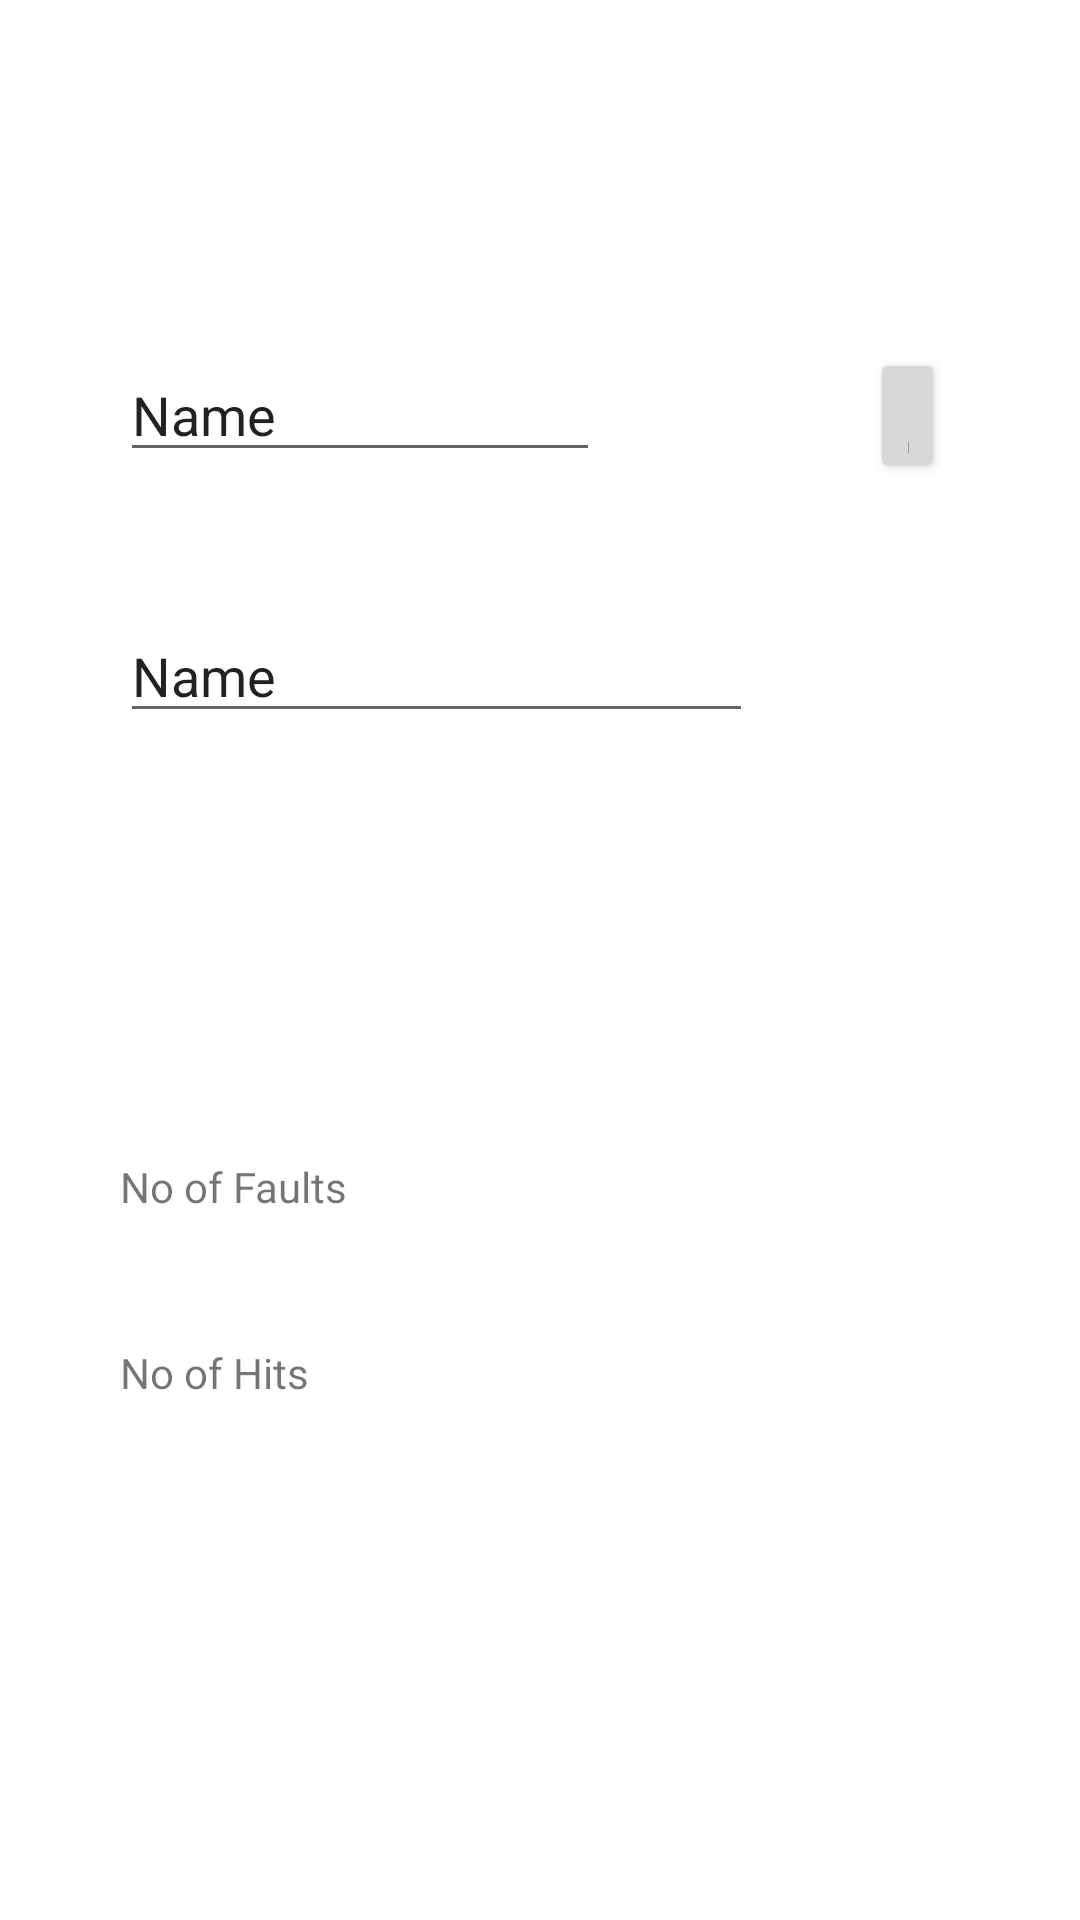

Android layout source for this screen:
<!-- AndroidManifest.xml: application theme Theme.OSALGORITHMS -->
<!-- res/layout/activity_fifoalgo.xml -->
<?xml version="1.0" encoding="utf-8"?>

<RelativeLayout xmlns:android="http://schemas.android.com/apk/res/android"
    xmlns:app="http://schemas.android.com/apk/res-auto"
    xmlns:tools="http://schemas.android.com/tools"
    android:layout_width="match_parent"
    android:layout_height="match_parent"
    tools:context=".fifoalgo">

    <TextView
        android:id="@+id/hitratio"
        android:layout_width="174dp"
        android:layout_height="31dp"
        android:layout_alignParentStart="true"
        android:layout_alignParentLeft="true"
        android:layout_alignParentTop="true"
        android:layout_alignParentEnd="true"
        android:layout_alignParentRight="true"
        android:layout_alignParentBottom="true"
        android:layout_marginStart="40dp"
        android:layout_marginLeft="40dp"
        android:layout_marginTop="355dp"
        android:layout_marginEnd="206dp"
        android:layout_marginRight="206dp"
        android:layout_marginBottom="334dp" />

    <TextView
        android:id="@+id/faultno"
        android:layout_width="135dp"
        android:layout_height="31dp"
        android:layout_alignParentStart="true"
        android:layout_alignParentLeft="true"
        android:layout_alignParentTop="true"
        android:layout_marginStart="40dp"
        android:layout_marginLeft="40dp"
        android:layout_marginTop="479dp" />

    <TextView
        android:id="@+id/hitno"
        android:layout_width="180dp"
        android:layout_height="31dp"
        android:layout_alignParentStart="true"
        android:layout_alignParentLeft="true"
        android:layout_alignParentTop="true"
        android:layout_marginStart="40dp"
        android:layout_marginLeft="40dp"
        android:layout_marginTop="417dp" />

    <Button
        android:id="@+id/compute"
        android:layout_width="wrap_content"
        android:layout_height="45dp"
        android:layout_alignParentStart="true"
        android:layout_alignParentLeft="true"
        android:layout_alignParentTop="true"
        android:layout_alignParentEnd="true"
        android:layout_alignParentRight="true"
        android:layout_marginStart="290dp"
        android:layout_marginLeft="290dp"
        android:layout_marginTop="116dp"
        android:layout_marginEnd="45dp"
        android:layout_marginRight="45dp"
        android:text="RUN" />

    <EditText
        android:id="@+id/fr"
        android:layout_width="211dp"
        android:layout_height="wrap_content"
        android:layout_alignParentStart="true"
        android:layout_alignParentLeft="true"
        android:layout_alignParentTop="true"
        android:layout_alignParentEnd="true"
        android:layout_alignParentRight="true"
        android:layout_alignParentBottom="true"
        android:layout_marginStart="40dp"
        android:layout_marginLeft="40dp"
        android:layout_marginTop="29dp"
        android:layout_marginEnd="166dp"
        android:layout_marginRight="166dp"
        android:layout_marginBottom="652dp"
        android:ems="10"
        android:inputType="textPersonName"
        android:text="Name" />

    <EditText
        android:id="@+id/rf"
        android:layout_width="211dp"
        android:layout_height="wrap_content"
        android:layout_alignParentStart="true"
        android:layout_alignParentLeft="true"
        android:layout_alignParentTop="true"
        android:layout_alignParentEnd="true"
        android:layout_alignParentRight="true"
        android:layout_marginStart="40dp"
        android:layout_marginLeft="40dp"
        android:layout_marginTop="116dp"
        android:layout_marginEnd="160dp"
        android:layout_marginRight="160dp"
        android:ems="10"
        android:inputType="textPersonName"
        android:text="Name" />

    <EditText
        android:id="@+id/reflen"
        android:layout_width="211dp"
        android:layout_height="wrap_content"
        android:layout_alignParentStart="true"
        android:layout_alignParentLeft="true"
        android:layout_alignParentTop="true"
        android:layout_marginStart="40dp"
        android:layout_marginLeft="40dp"
        android:layout_marginTop="203dp"
        android:ems="10"
        android:inputType="textPersonName"
        android:text="Name" />

    <TextView
        android:id="@+id/textView12"
        android:layout_width="115dp"
        android:layout_height="31dp"
        android:layout_alignParentStart="true"
        android:layout_alignParentLeft="true"
        android:layout_alignParentTop="true"
        android:layout_alignParentBottom="true"
        android:layout_marginStart="40dp"
        android:layout_marginLeft="40dp"
        android:layout_marginTop="324dp"
        android:layout_marginBottom="376dp"
        android:text="Fault Ratio" />

    <TextView
        android:id="@+id/textView13"
        android:layout_width="98dp"
        android:layout_height="31dp"
        android:layout_alignParentStart="true"
        android:layout_alignParentLeft="true"
        android:layout_alignParentTop="true"
        android:layout_marginStart="40dp"
        android:layout_marginLeft="40dp"
        android:layout_marginTop="386dp"
        android:text="No of Faults" />

    <TextView
        android:id="@+id/textView14"
        android:layout_width="74dp"
        android:layout_height="31dp"
        android:layout_alignParentStart="true"
        android:layout_alignParentLeft="true"
        android:layout_alignParentTop="true"
        android:layout_marginStart="40dp"
        android:layout_marginLeft="40dp"
        android:layout_marginTop="448dp"
        android:text="No of Hits" />

</RelativeLayout>
<!-- resources referenced by this layout -->
<resources>
  <style name="Theme.OSALGORITHMS" parent="Theme.MaterialComponents.DayNight.DarkActionBar">
          
          <item name="colorPrimary">@color/purple_500</item>
          <item name="colorPrimaryVariant">@color/purple_700</item>
          <item name="colorOnPrimary">@color/white</item>
          
          <item name="colorSecondary">@color/teal_200</item>
          <item name="colorSecondaryVariant">@color/teal_700</item>
          <item name="colorOnSecondary">@color/black</item>
          
          <item name="android:statusBarColor" tools:targetApi="l">?attr/colorPrimaryVariant</item>
          
      </style>
  <!-- not gathered from this repository: default colours our renderer supplied (Android Studio template values) -->
  <color name="purple_500">#FF6200EE</color>
  <color name="purple_700">#FF3700B3</color>
  <color name="teal_200">#FF03DAC5</color>
  <color name="teal_700">#FF018786</color>
  <color name="black">#FF000000</color>
  <color name="white">#FFFFFFFF</color>
</resources>
